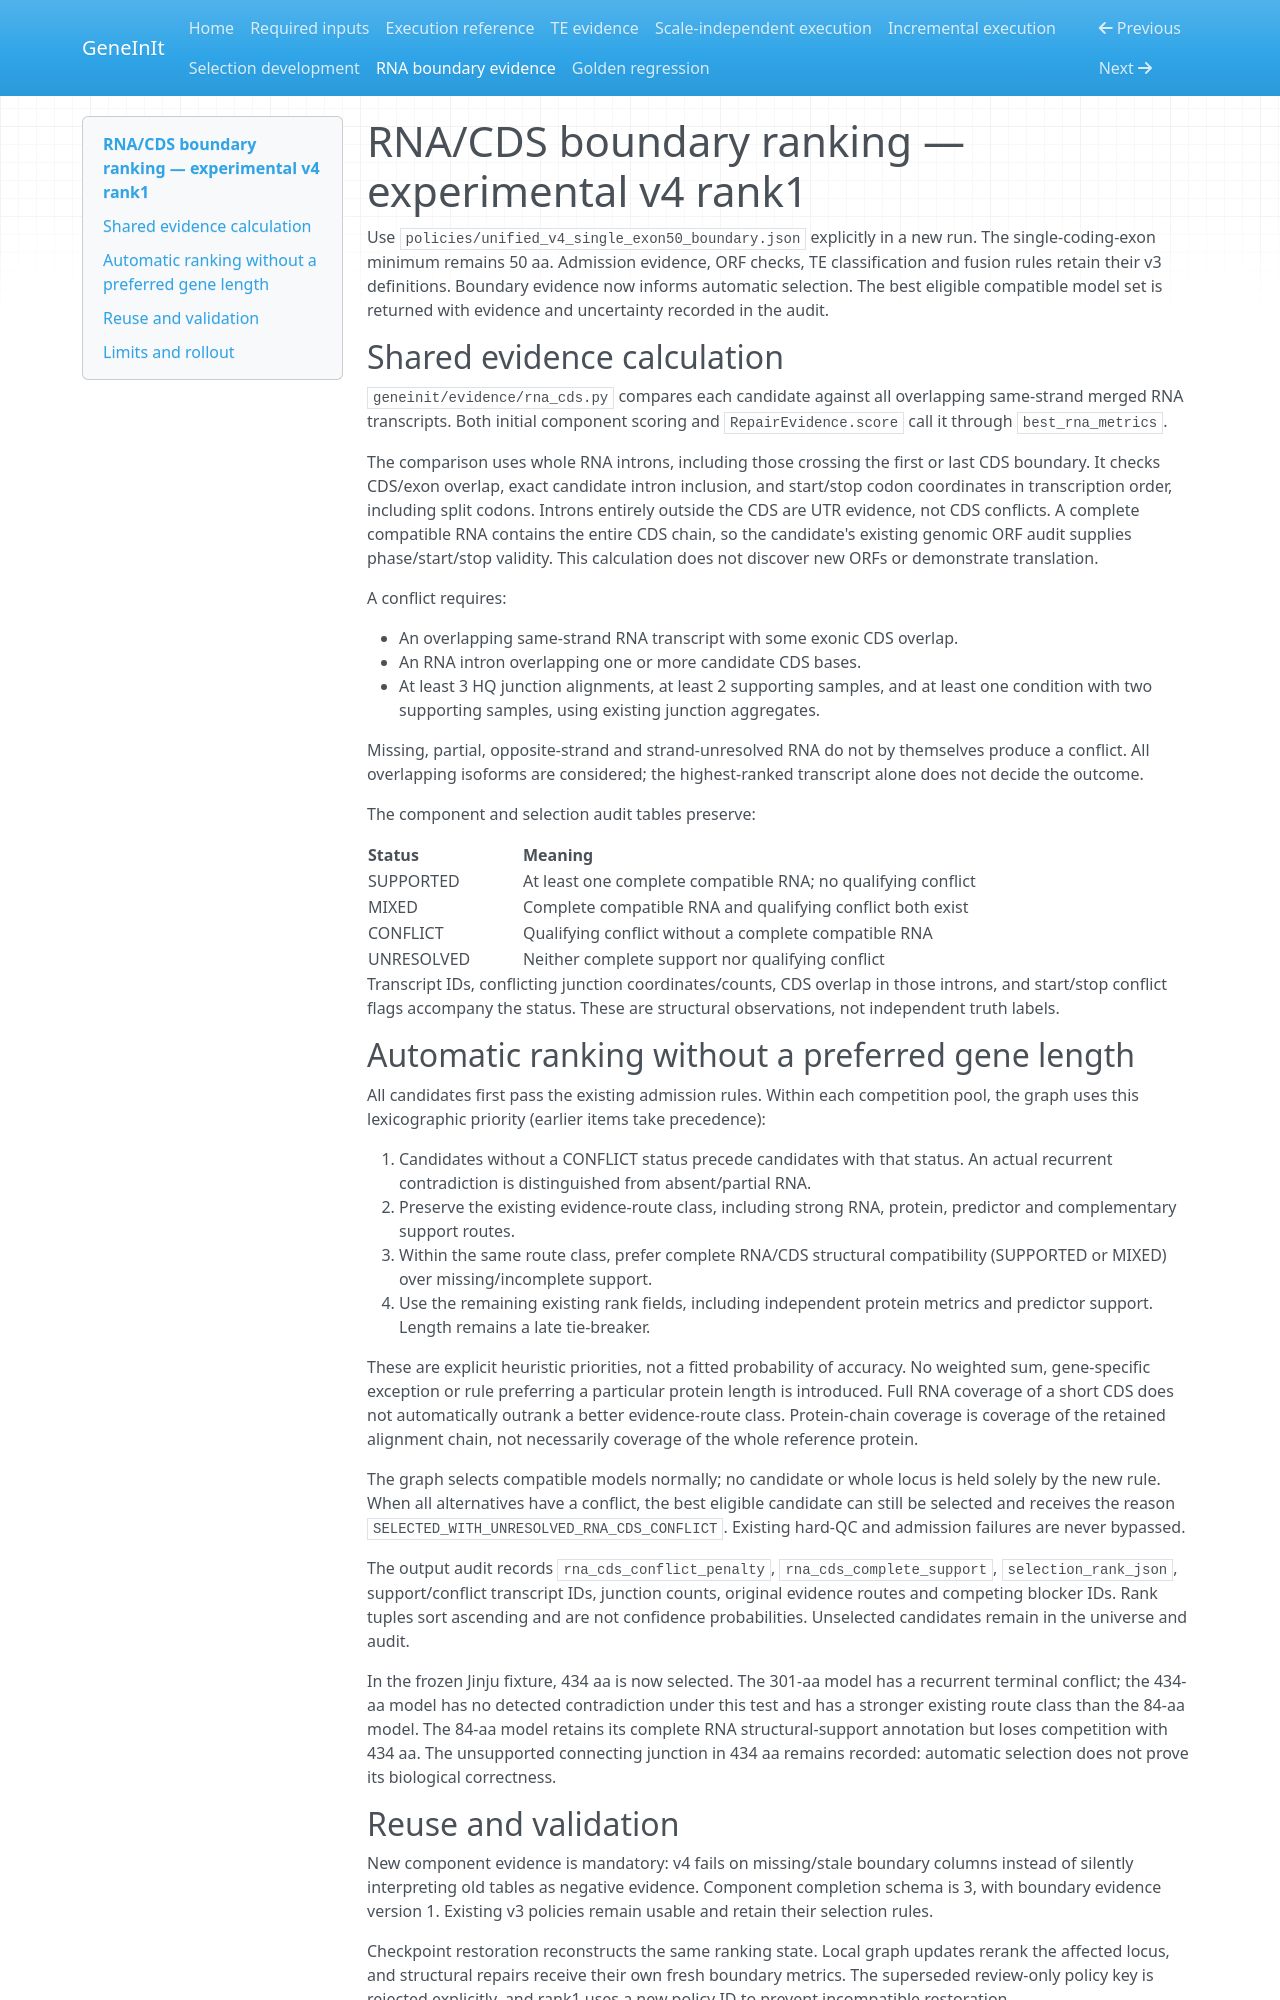

repository: justezy0210/geneinit · page: development/rna_cds_boundary/index.html · generator: mkdocs

# RNA/CDS boundary ranking — experimental v4 rank1

Use `policies/unified_v4_single_exon50_boundary.json` explicitly in a new run.
The single-coding-exon minimum remains 50 aa. Admission evidence, ORF checks,
TE classification and fusion rules retain their v3 definitions. Boundary
evidence now informs automatic selection. The best eligible compatible model
set is returned with evidence and uncertainty recorded in the audit.

## Shared evidence calculation

`geneinit/evidence/rna_cds.py` compares each candidate against all overlapping
same-strand merged RNA transcripts. Both initial component scoring and
`RepairEvidence.score` call it through `best_rna_metrics`.

The comparison uses whole RNA introns, including those crossing the first or
last CDS boundary. It checks CDS/exon overlap, exact candidate intron inclusion,
and start/stop codon coordinates in transcription order, including split
codons. Introns entirely outside the CDS are UTR evidence, not CDS conflicts.
A complete compatible RNA contains the entire CDS chain, so the candidate's
existing genomic ORF audit supplies phase/start/stop validity. This calculation
does not discover new ORFs or demonstrate translation.

A conflict requires:

- An overlapping same-strand RNA transcript with some exonic CDS overlap.
- An RNA intron overlapping one or more candidate CDS bases.
- At least 3 HQ junction alignments, at least 2 supporting samples, and at least
  one condition with two supporting samples, using existing junction aggregates.

Missing, partial, opposite-strand and strand-unresolved RNA do not by themselves
produce a conflict. All overlapping isoforms are considered; the highest-ranked
transcript alone does not decide the outcome.

The component and selection audit tables preserve:

| Status | Meaning |
| --- | --- |
| SUPPORTED | At least one complete compatible RNA; no qualifying conflict |
| MIXED | Complete compatible RNA and qualifying conflict both exist |
| CONFLICT | Qualifying conflict without a complete compatible RNA |
| UNRESOLVED | Neither complete support nor qualifying conflict |

Transcript IDs, conflicting junction coordinates/counts, CDS overlap in those
introns, and start/stop conflict flags accompany the status.
These are structural observations, not independent truth labels.

## Automatic ranking without a preferred gene length

All candidates first pass the existing admission rules. Within each competition
pool, the graph uses this lexicographic priority (earlier items take precedence):

1. Candidates without a CONFLICT status precede candidates with that status.
   An actual recurrent contradiction is distinguished from absent/partial RNA.
2. Preserve the existing evidence-route class, including strong RNA, protein,
   predictor and complementary support routes.
3. Within the same route class, prefer complete RNA/CDS structural compatibility
   (SUPPORTED or MIXED) over missing/incomplete support.
4. Use the remaining existing rank fields, including independent protein
   metrics and predictor support. Length remains a late tie-breaker.

These are explicit heuristic priorities, not a fitted probability of accuracy.
No weighted sum, gene-specific exception or rule preferring a particular
protein length is introduced. Full RNA coverage of a short CDS does not
automatically outrank a better evidence-route class. Protein-chain coverage is
coverage of the retained alignment chain, not necessarily coverage of the
whole reference protein.

The graph selects compatible models normally; no candidate or whole locus is
held solely by the new rule. When all alternatives have a conflict, the best
eligible candidate can still be selected and receives the reason
`SELECTED_WITH_UNRESOLVED_RNA_CDS_CONFLICT`. Existing hard-QC and admission
failures are never bypassed.

The output audit records `rna_cds_conflict_penalty`,
`rna_cds_complete_support`, `selection_rank_json`, support/conflict transcript
IDs, junction counts, original evidence routes and competing blocker IDs.
Rank tuples sort ascending and are not confidence probabilities. Unselected
candidates remain in the universe and audit.

In the frozen Jinju fixture, 434 aa is now selected. The 301-aa model has a
recurrent terminal conflict; the 434-aa model has no detected contradiction
under this test and has a stronger existing route class than the 84-aa model.
The 84-aa model retains its complete RNA structural-support annotation but
loses competition with 434 aa. The unsupported connecting junction in 434 aa
remains recorded: automatic selection does not prove its biological correctness.
